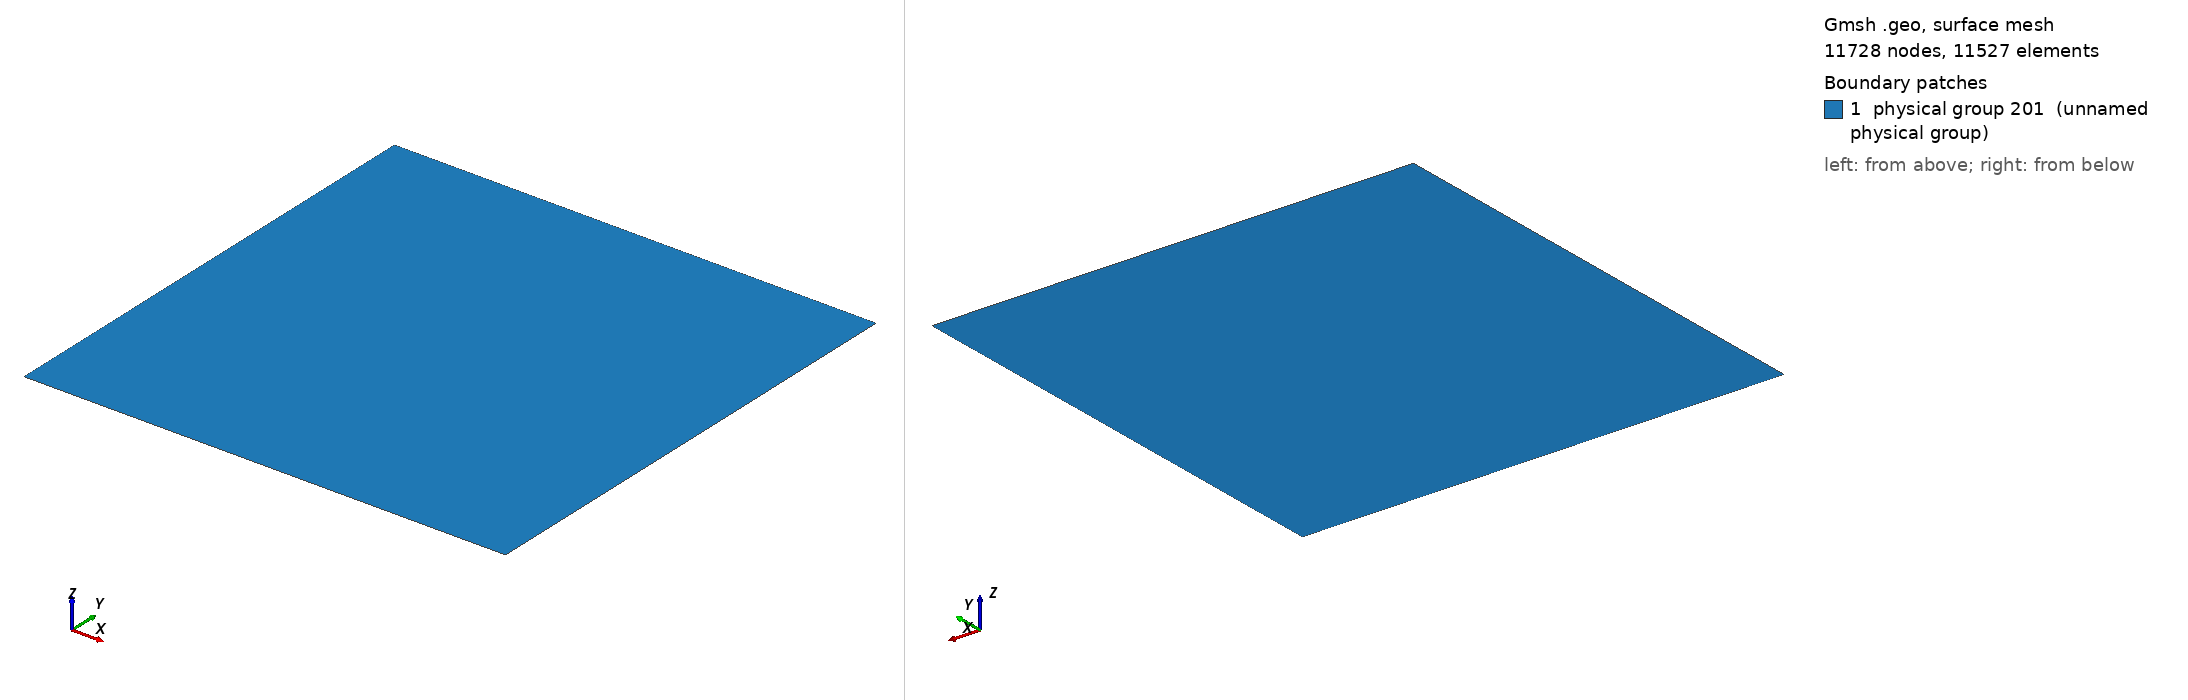

Gmsh geometry script, surface-meshed: 11728 nodes, 11527 surface elements. Boundary patches (legend numbers): 1 physical group 201 (unnamed physical group). Left view from above one corner, right view from below the opposite corner. Legend entries are the model's physical surfaces. The drawing asked Gmsh for element sizes between 1% and 20% of the model's largest extent; the script's own settings can give other sizes.

=== square.geo (drawn) ===
lc = 0.0008 ;

Point(1) = {0,0,0,lc};
Point(2) = {1,0,0,lc};
Point(3) = {1,1,0,lc};
Point(4) = {0,1,0,lc};

Line(5) = {1,2};
Line(6) = {2,3};
Line(7) = {3,4};
Line(8) = {4,1};

Line Loop(9) = {5,6,7,8};
Plane Surface(10) = {9};

Physical Line(101) = {7};
Physical Line(102) = {5};
Physical Line(103) = {8};
Physical Line(104) = {6};

Physical Surface(201) = {10};

Recombine Surface {10};
